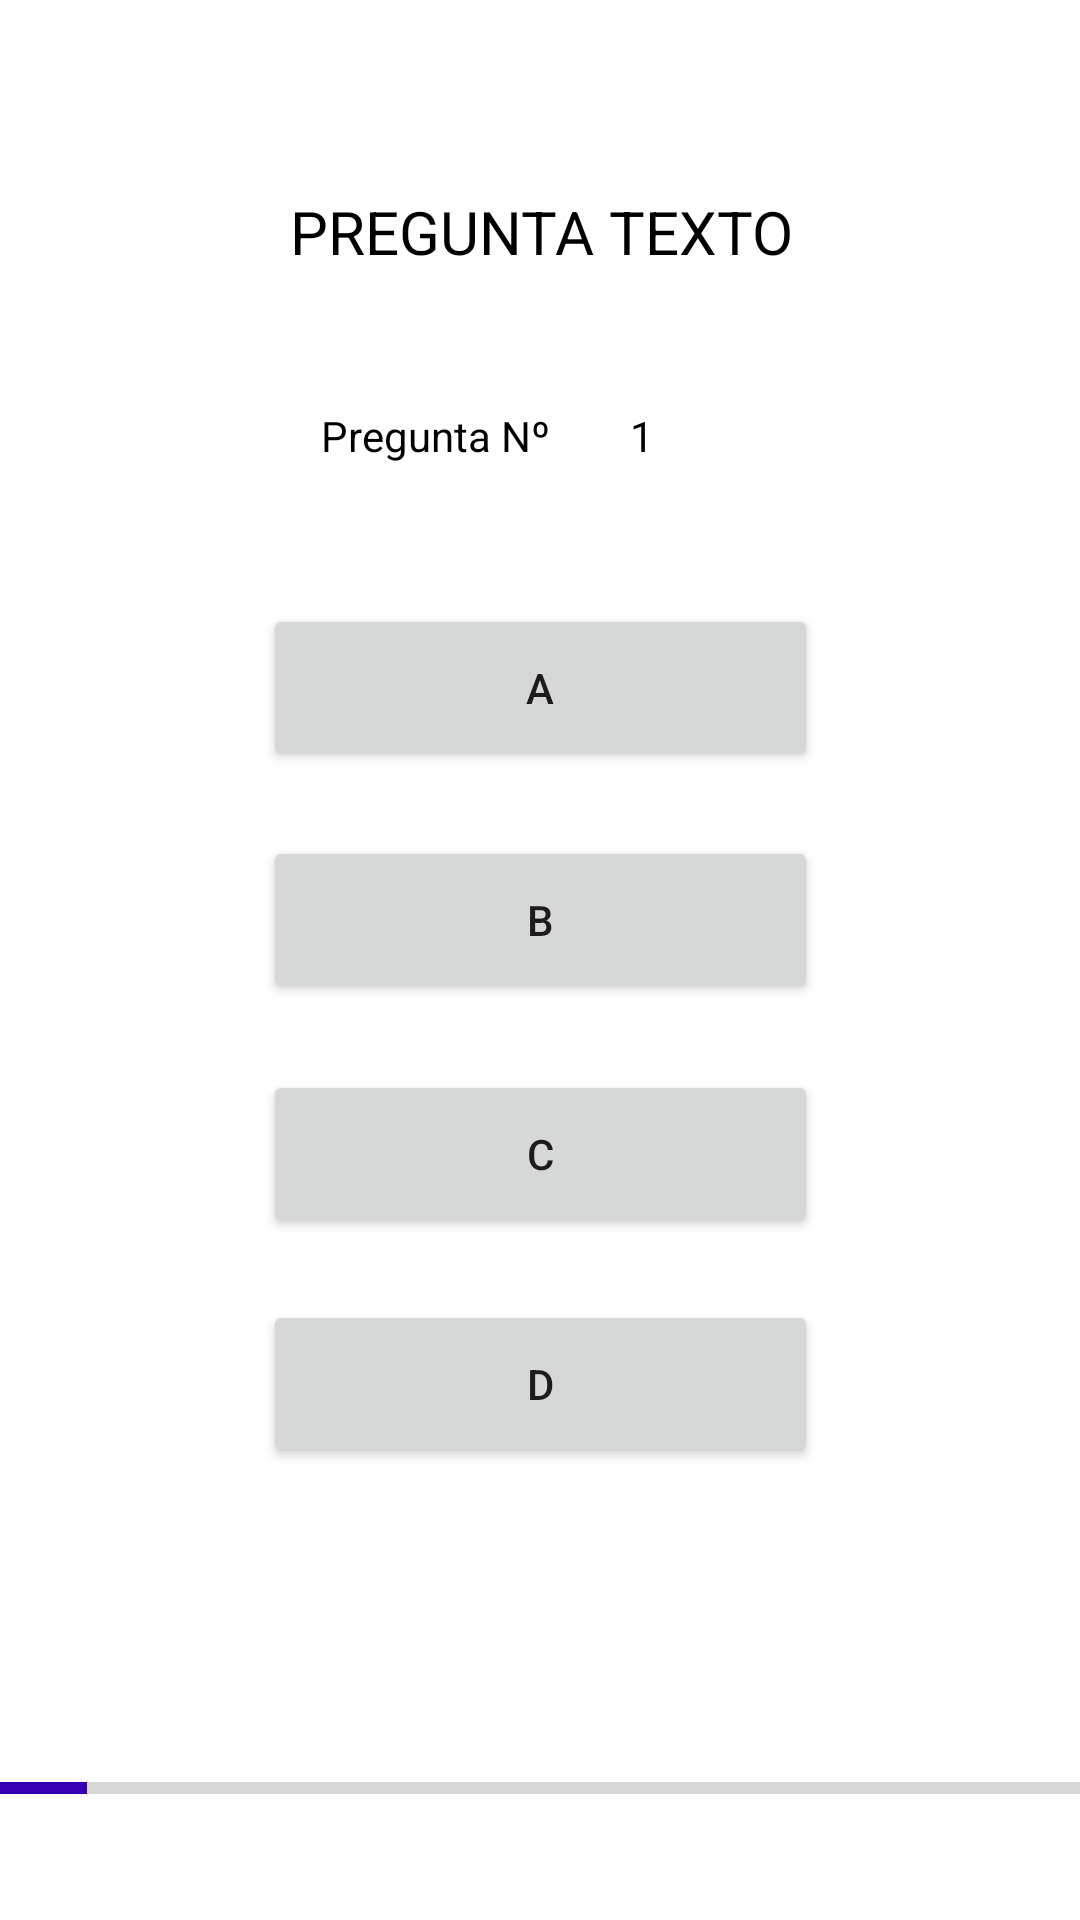

Write the Android layout XML for this screen, with the resource values it uses.
<!-- AndroidManifest.xml: application theme Theme.Trivial -->
<!-- res/layout/activity_question.xml -->
<?xml version="1.0" encoding="utf-8"?>
<androidx.constraintlayout.widget.ConstraintLayout xmlns:android="http://schemas.android.com/apk/res/android"
    xmlns:app="http://schemas.android.com/apk/res-auto"
    xmlns:tools="http://schemas.android.com/tools"
    android:layout_width="match_parent"
    android:layout_height="match_parent"
    tools:context=".QuestionActivity">

    <Button
        android:id="@+id/btnB"
        android:layout_width="185dp"
        android:layout_height="56dp"
        android:text="B"
        app:layout_constraintBottom_toBottomOf="parent"
        app:layout_constraintEnd_toEndOf="parent"
        app:layout_constraintHorizontal_bias="0.5"
        app:layout_constraintStart_toStartOf="parent"
        app:layout_constraintTop_toTopOf="parent"
        app:layout_constraintVertical_bias="0.477" />

    <Button
        android:id="@+id/btnC"
        android:layout_width="185dp"
        android:layout_height="56dp"
        android:text="C"
        app:layout_constraintBottom_toBottomOf="parent"
        app:layout_constraintEnd_toEndOf="parent"
        app:layout_constraintHorizontal_bias="0.5"
        app:layout_constraintStart_toStartOf="parent"
        app:layout_constraintTop_toTopOf="parent"
        app:layout_constraintVertical_bias="0.611" />

    <Button
        android:id="@+id/btnD"
        android:layout_width="185dp"
        android:layout_height="56dp"
        android:text="D"
        app:layout_constraintBottom_toBottomOf="parent"
        app:layout_constraintEnd_toEndOf="parent"
        app:layout_constraintHorizontal_bias="0.5"
        app:layout_constraintStart_toStartOf="parent"
        app:layout_constraintTop_toTopOf="parent"
        app:layout_constraintVertical_bias="0.742" />

    <TextView
        android:id="@+id/lblNumPregunta"
        android:layout_width="40dp"
        android:layout_height="20dp"
        android:text="1"
        android:textAlignment="center"
        android:textColor="@color/black"
        app:layout_constraintBottom_toBottomOf="parent"
        app:layout_constraintEnd_toEndOf="parent"
        app:layout_constraintHorizontal_bias="0.606"
        app:layout_constraintStart_toStartOf="parent"
        app:layout_constraintTop_toTopOf="parent"
        app:layout_constraintVertical_bias="0.219" />

    <TextView
        android:id="@+id/lblPregunta"
        android:layout_width="380dp"
        android:layout_height="60dp"
        android:text="PREGUNTA TEXTO"
        android:textAlignment="center"
        android:textColor="@color/black"
        android:textSize="20sp"
        app:layout_constraintBottom_toBottomOf="parent"
        app:layout_constraintEnd_toEndOf="parent"
        app:layout_constraintHorizontal_bias="0.516"
        app:layout_constraintStart_toStartOf="parent"
        app:layout_constraintTop_toTopOf="parent"
        app:layout_constraintVertical_bias="0.11" />

    <ProgressBar
        android:id="@+id/timerPregunta"
        style="?android:attr/progressBarStyleHorizontal"
        android:layout_width="380dp"
        android:layout_height="60dp"
        android:max="20000"
        android:progress="2000"
        android:progressTint="@color/purple_700"
        app:layout_constraintBottom_toBottomOf="parent"
        app:layout_constraintEnd_toEndOf="parent"
        app:layout_constraintHorizontal_bias="0.483"
        app:layout_constraintStart_toStartOf="parent"
        app:layout_constraintTop_toTopOf="parent"
        app:layout_constraintVertical_bias="0.976" />

    <Button
        android:id="@+id/btnA"
        android:layout_width="185dp"
        android:layout_height="56dp"
        android:text="A"
        app:layout_constraintBottom_toBottomOf="parent"
        app:layout_constraintEnd_toEndOf="parent"
        app:layout_constraintHorizontal_bias="0.5"
        app:layout_constraintStart_toStartOf="parent"
        app:layout_constraintTop_toTopOf="parent"
        app:layout_constraintVertical_bias="0.345" />

    <TextView
        android:id="@+id/lblPreguntaN"
        android:layout_width="97dp"
        android:layout_height="20dp"
        android:text="@string/lblNPregunta"
        android:textColor="@color/black"
        app:layout_constraintBottom_toBottomOf="parent"
        app:layout_constraintEnd_toEndOf="parent"
        app:layout_constraintHorizontal_bias="0.407"
        app:layout_constraintStart_toStartOf="parent"
        app:layout_constraintTop_toTopOf="parent"
        app:layout_constraintVertical_bias="0.219" />
</androidx.constraintlayout.widget.ConstraintLayout>
<!-- resources referenced by this layout -->
<resources>
  <color name="black">#FF000000</color>
  <color name="purple_700">#FF3700B3</color>
  <string name="lblNPregunta">Pregunta Nº</string>
  <style name="Theme.Trivial" parent="Theme.MaterialComponents.DayNight.DarkActionBar">
          
          <item name="colorPrimary">@color/purple_500</item>
          <item name="colorPrimaryVariant">@color/purple_700</item>
          <item name="colorOnPrimary">@color/white</item>
          
          <item name="colorSecondary">@color/teal_200</item>
          <item name="colorSecondaryVariant">@color/teal_700</item>
          <item name="colorOnSecondary">@color/black</item>
          
          <item name="android:statusBarColor" tools:targetApi="l">?attr/colorPrimaryVariant</item>
          
          <item name="android:action">@color/white</item>
          <item name="android:actionMenuTextColor">@color/white</item>
      </style>
  <color name="purple_500">#FF6200EE</color>
  <color name="white">#FFFFFFFF</color>
  <color name="teal_200">#FF03DAC5</color>
  <color name="teal_700">#FF018786</color>
</resources>
